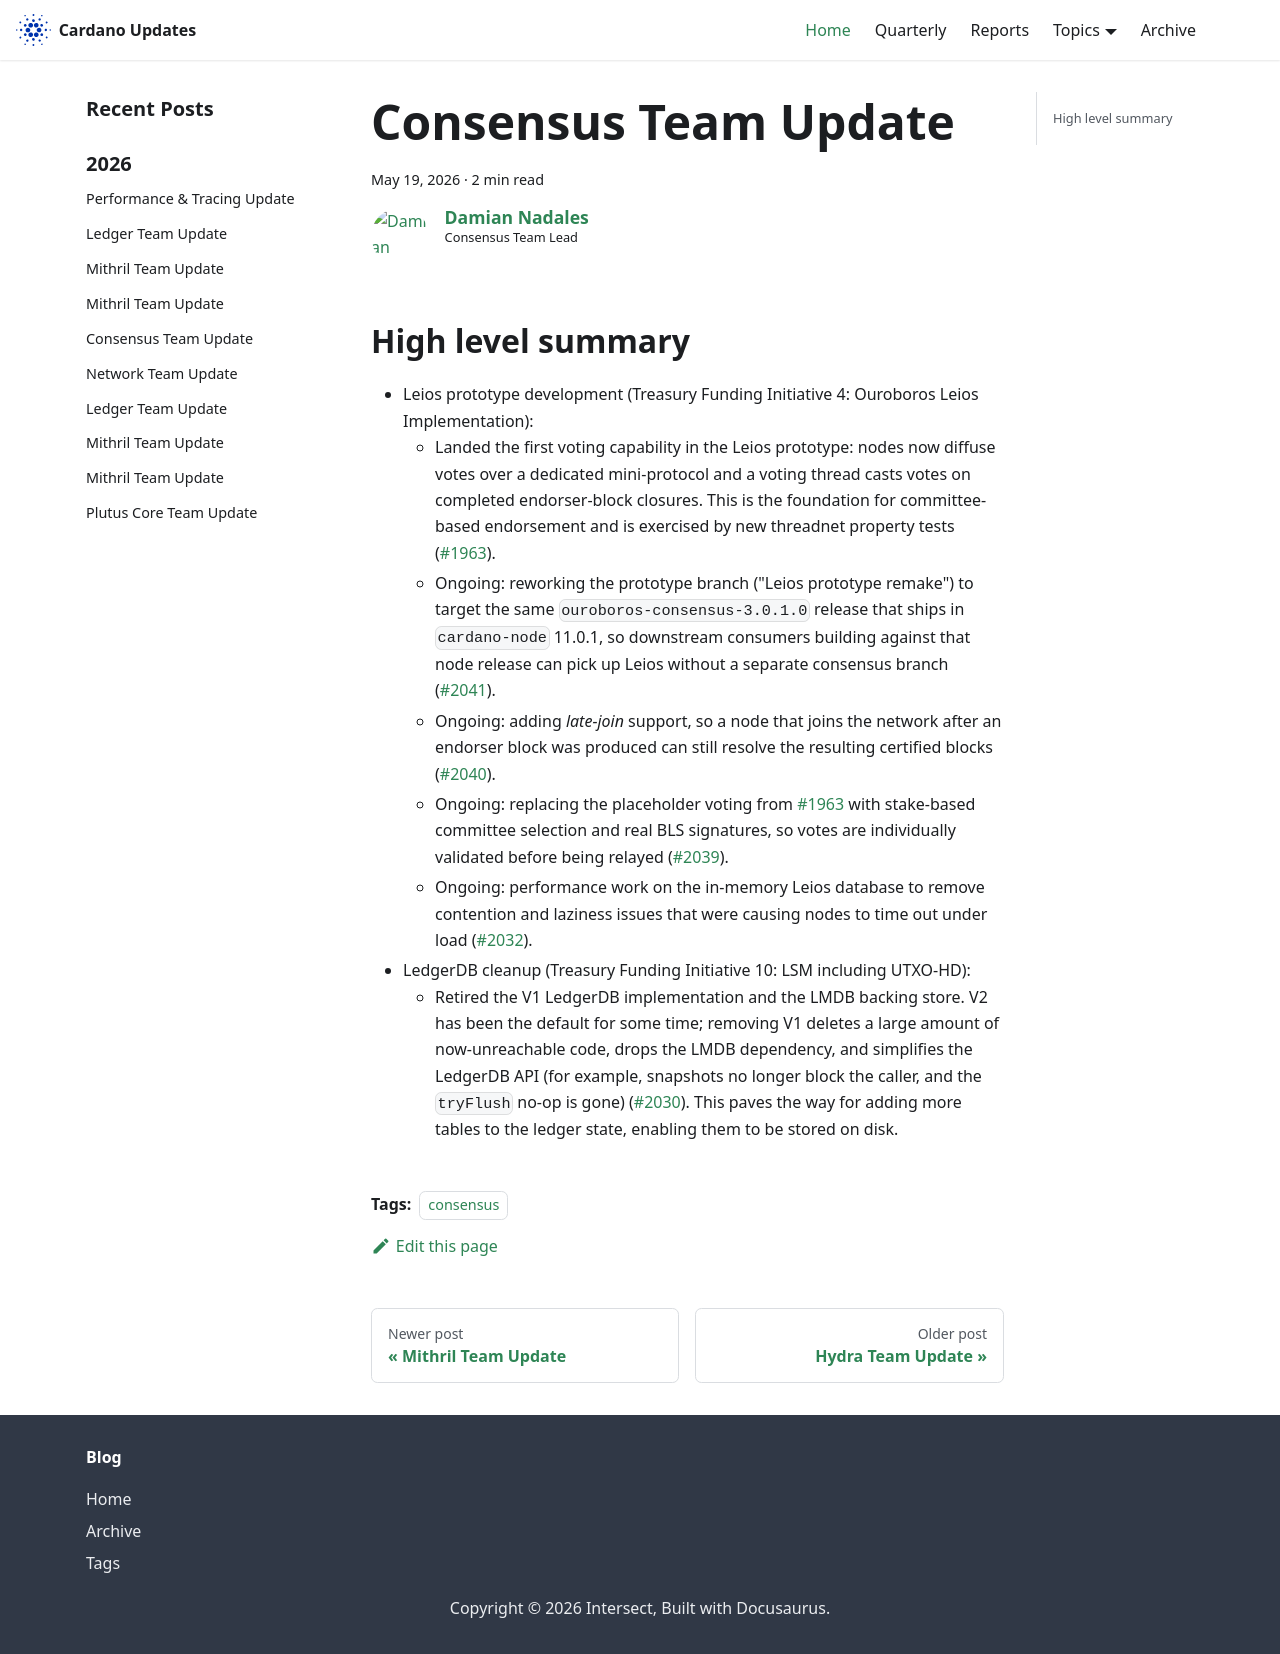

repository: IntersectMBO/cardano-updates · page: 2026-05-19-consensus/index.html · generator: docusaurus

---
title: Consensus Team Update
slug: 2026-05-19-consensus
authors: dnadales
tags: [consensus]
hide_table_of_contents: false
---

## High level summary

- Leios prototype development (Treasury Funding Initiative 4: Ouroboros Leios Implementation):
    - Landed the first voting capability in the Leios prototype: nodes now diffuse votes over a dedicated mini-protocol and a voting thread casts votes on completed endorser-block closures. This is the foundation for committee-based endorsement and is exercised by new threadnet property tests ([#1963](https://github.com/IntersectMBO/ouroboros-consensus/pull/1963)).
    - Ongoing: reworking the prototype branch ("Leios prototype remake") to target the same `ouroboros-consensus-3.0.1.0` release that ships in `cardano-node` 11.0.1, so downstream consumers building against that node release can pick up Leios without a separate consensus branch ([#2041](https://github.com/IntersectMBO/ouroboros-consensus/pull/2041)).
    - Ongoing: adding *late-join* support, so a node that joins the network after an endorser block was produced can still resolve the resulting certified blocks ([#2040](https://github.com/IntersectMBO/ouroboros-consensus/pull/2040)).
    - Ongoing: replacing the placeholder voting from [#1963](https://github.com/IntersectMBO/ouroboros-consensus/pull/1963) with stake-based committee selection and real BLS signatures, so votes are individually validated before being relayed ([#2039](https://github.com/IntersectMBO/ouroboros-consensus/pull/2039)).
    - Ongoing: performance work on the in-memory Leios database to remove contention and laziness issues that were causing nodes to time out under load ([#2032](https://github.com/IntersectMBO/ouroboros-consensus/pull/2032)).
- LedgerDB cleanup (Treasury Funding Initiative 10: LSM including UTXO-HD):
    - Retired the V1 LedgerDB implementation and the LMDB backing store. V2 has been the default for some time; removing V1 deletes a large amount of now-unreachable code, drops the LMDB dependency, and simplifies the LedgerDB API (for example, snapshots no longer block the caller, and the `tryFlush` no-op is gone) ([#2030](https://github.com/IntersectMBO/ouroboros-consensus/pull/2030)). This paves the way for adding more tables to the ledger state, enabling them to be stored on disk.
